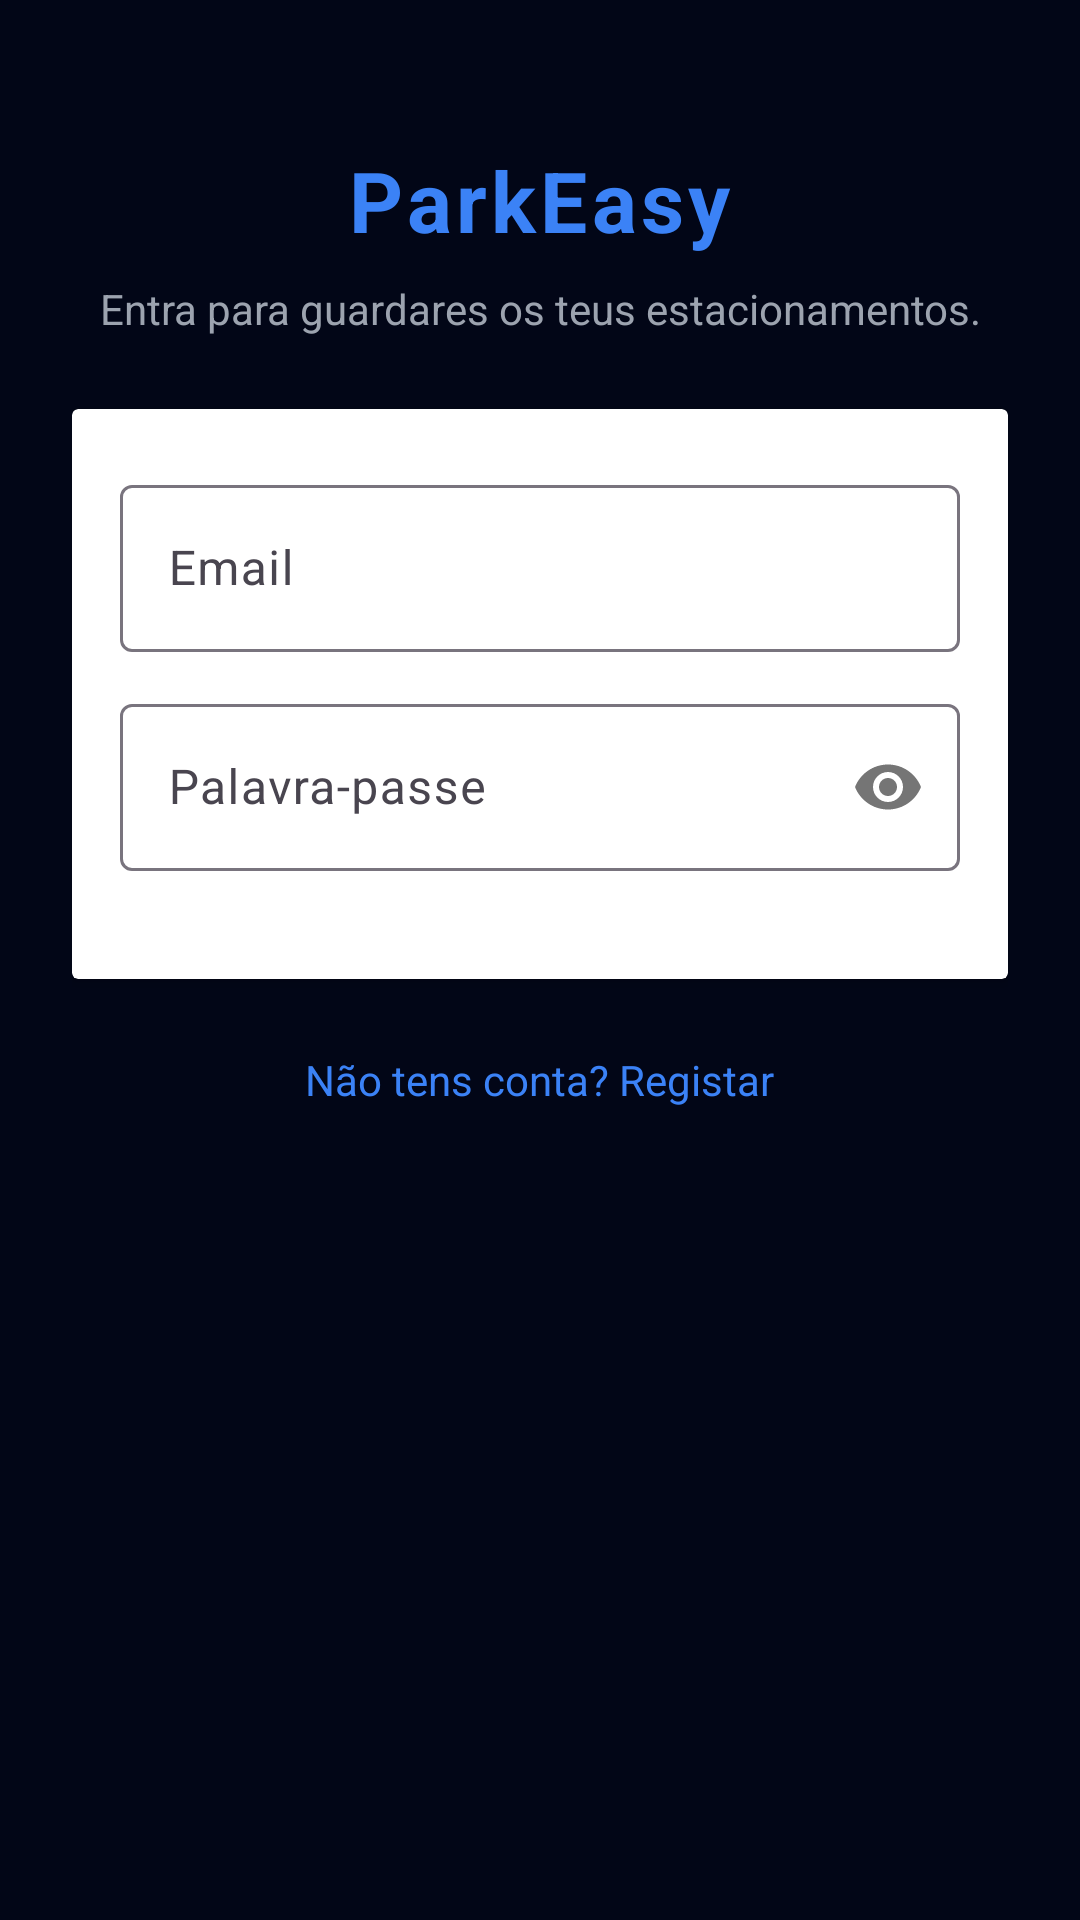

This screen was rendered from an Android layout file. Write that file and the resources it references.
<!-- AndroidManifest.xml: application theme Theme.ParkEasyApp -->
<!-- res/layout/activity_auth_login.xml -->
<?xml version="1.0" encoding="utf-8"?>
<ScrollView xmlns:android="http://schemas.android.com/apk/res/android"
    xmlns:app="http://schemas.android.com/apk/res-auto"
    android:fillViewport="true"
    android:background="@color/pe_background"
    android:layout_width="match_parent"
    android:layout_height="match_parent">

    <LinearLayout
        android:orientation="vertical"
        android:padding="24dp"
        android:gravity="center_horizontal"
        android:layout_width="match_parent"
        android:layout_height="wrap_content">

        
        <TextView
            android:text="ParkEasy"
            android:textSize="28sp"
            android:textStyle="bold"
            android:textColor="@color/pe_primary"
            android:letterSpacing="0.05"
            android:layout_marginTop="24dp"
            android:layout_width="wrap_content"
            android:layout_height="wrap_content" />

        <TextView
            android:text="Entra para guardares os teus estacionamentos."
            android:textSize="14sp"
            android:textColor="@color/pe_text_secondary"
            android:gravity="center"
            android:layout_marginTop="8dp"
            android:layout_marginBottom="24dp"
            android:layout_width="match_parent"
            android:layout_height="wrap_content" />

        <com.google.android.material.card.MaterialCardView
            style="@style/ParkEasy.Card"
            android:layout_width="match_parent"
            android:layout_height="wrap_content">

            <LinearLayout
                android:orientation="vertical"
                android:padding="16dp"
                android:layout_width="match_parent"
                android:layout_height="wrap_content">

                <com.google.android.material.textfield.TextInputLayout
                    android:id="@+id/tilEmail"
                    android:layout_width="match_parent"
                    android:layout_height="wrap_content"
                    android:layout_marginTop="4dp"
                    app:hintEnabled="true">

                    <com.google.android.material.textfield.TextInputEditText
                        android:id="@+id/etEmail"
                        android:hint="Email"
                        android:inputType="textEmailAddress"
                        android:singleLine="true"
                        android:textColor="@color/pe_text_primary"
                        android:textColorHint="@color/pe_text_secondary"
                        android:layout_width="match_parent"
                        android:layout_height="wrap_content" />
                </com.google.android.material.textfield.TextInputLayout>

                <com.google.android.material.textfield.TextInputLayout
                    android:id="@+id/tilPassword"
                    android:layout_width="match_parent"
                    android:layout_height="wrap_content"
                    android:layout_marginTop="12dp"
                    app:passwordToggleEnabled="true">

                    <com.google.android.material.textfield.TextInputEditText
                        android:id="@+id/etPassword"
                        android:hint="Palavra-passe"
                        android:inputType="textPassword"
                        android:singleLine="true"
                        android:textColor="@color/pe_text_primary"
                        android:textColorHint="@color/pe_text_secondary"
                        android:layout_width="match_parent"
                        android:layout_height="wrap_content" />
                </com.google.android.material.textfield.TextInputLayout>

                <com.google.android.material.button.MaterialButton
                    android:id="@+id/btnLogin"
                    style="@style/ParkEasy.PrimaryButton"
                    android:layout_marginTop="20dp"
                    android:text="Iniciar sessão"
                    app:icon="@android:drawable/ic_lock_lock"
                    app:iconTint="@color/white"
                    app:iconPadding="8dp"
                    app:rippleColor="@color/pe_primary_light" />

                <ProgressBar
                    android:id="@+id/progress"
                    style="?android:attr/progressBarStyleSmall"
                    android:layout_marginTop="12dp"
                    android:visibility="gone"
                    android:layout_gravity="center_horizontal"
                    android:layout_width="wrap_content"
                    android:layout_height="wrap_content" />
            </LinearLayout>
        </com.google.android.material.card.MaterialCardView>

        <TextView
            android:id="@+id/tvGoRegister"
            android:text="Não tens conta? Registar"
            android:textSize="14sp"
            android:textColor="@color/pe_primary"
            android:padding="8dp"
            android:layout_marginTop="16dp"
            android:layout_width="wrap_content"
            android:layout_height="wrap_content" />

    </LinearLayout>
</ScrollView>
<!-- resources referenced by this layout -->
<resources>
  <color name="pe_background">#020617</color>
  <color name="pe_primary">#3B82F6</color>
  <color name="pe_primary_light">#60A5FA</color>
  <color name="pe_text_primary">#F9FAFB</color>
  <color name="pe_text_secondary">#9CA3AF</color>
  <color name="white">#FFFFFFFF</color>
  <style name="Theme.ParkEasyApp" parent="Base.Theme.ParkEasyApp" />
  <style name="Base.Theme.ParkEasyApp" parent="Theme.Material3.DayNight.NoActionBar">
          
          <item name="colorPrimary">@color/pe_primary</item>
          <item name="colorPrimaryVariant">@color/pe_primary_dark</item>
          <item name="colorSecondary">@color/pe_secondary</item>
  
          
          <item name="android:statusBarColor">@color/pe_background</item>
          <item name="android:navigationBarColor">@color/pe_background</item>
          <item name="android:windowBackground">@color/pe_background</item>
  
          
          <item name="android:textColor">@color/pe_text_primary</item>
  
          
          <item name="materialButtonStyle">@style/ParkEasy.PrimaryButton</item>
          <item name="materialCardViewStyle">@style/ParkEasy.Card</item>
      </style>
  <color name="pe_primary_dark">#1D4ED8</color>
  <color name="pe_secondary">#22C55E</color>
</resources>
